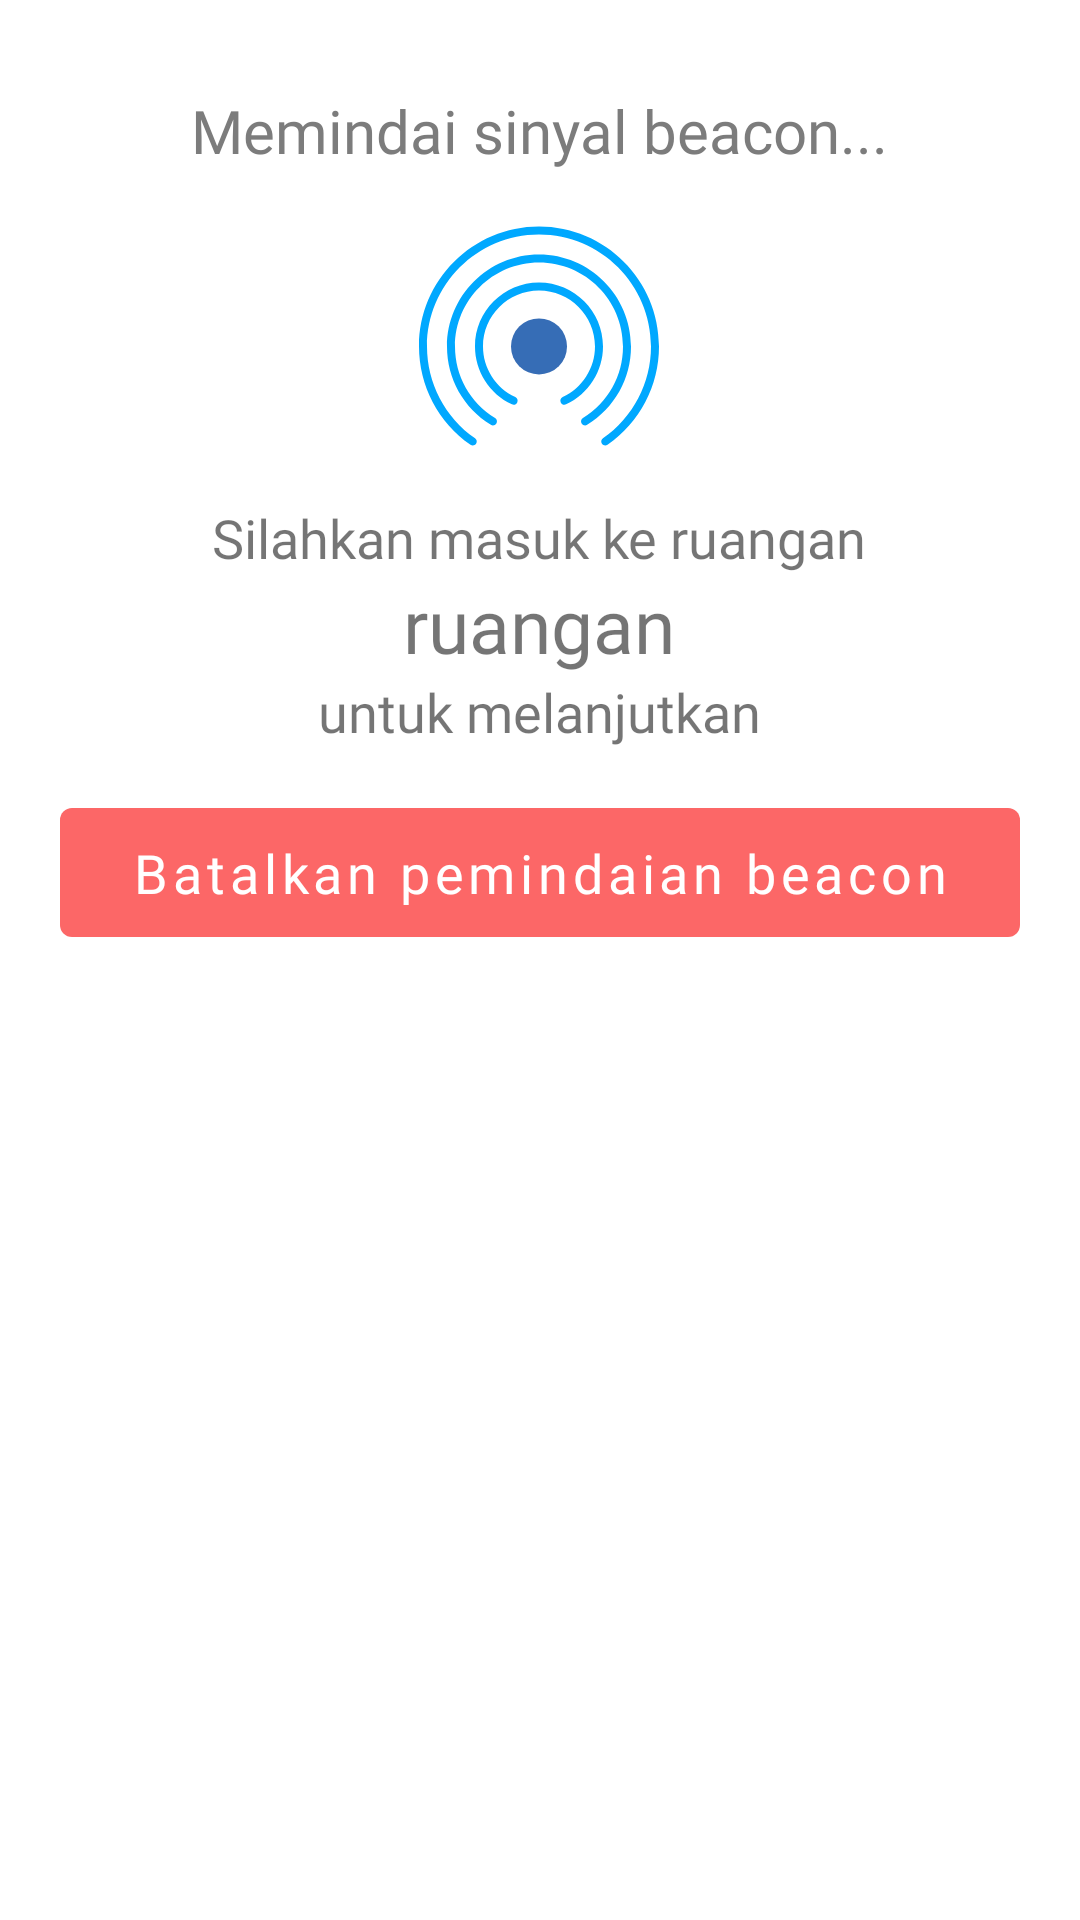

This screen was rendered from an Android layout file. Write that file and the resources it references.
<!-- AndroidManifest.xml: application theme AppTheme -->
<!-- res/layout/beacon_btm_sheet_layout.xml -->
<?xml version="1.0" encoding="utf-8"?>
<LinearLayout xmlns:android="http://schemas.android.com/apk/res/android"
              xmlns:app="http://schemas.android.com/apk/res-auto"
              android:orientation="vertical"
              android:paddingStart="20dp"
              android:paddingEnd="20dp"
              android:paddingTop="30dp"
              android:paddingBottom="0dp"
              android:layout_width="match_parent"
              android:layout_height="match_parent">

    <RelativeLayout android:layout_marginBottom="5dp" android:layout_width="match_parent"
                    android:layout_height="wrap_content">
        <TextView android:layout_centerHorizontal="true" android:layout_width="wrap_content"
                  android:layout_height="wrap_content"
                  android:text="Memindai sinyal beacon..." android:textColor="@color/darkerGrey" android:textSize="20sp"
                  android:fontFamily="@font/productsansbold"/>
    </RelativeLayout>
    <LinearLayout android:orientation="vertical"
                  android:layout_gravity="center_horizontal"
                  android:layout_width="wrap_content"
                  android:layout_height="wrap_content">
        <ImageView
                android:layout_gravity="center"
                android:src="@drawable/signal"
                android:layout_width="80dp"
                android:layout_height="100dp"/>
        <TextView
                android:layout_marginTop="5dp"
                android:id="@+id/info_text_1"
                android:textSize="18sp"
                android:fontFamily="@font/productsansmedium"
                android:text="Silahkan masuk ke ruangan"
                android:layout_width="wrap_content"
                android:layout_height="wrap_content"/>

        <TextView
                android:textSize="25sp"
                android:id="@+id/btm_sheet_ruangan"
                android:layout_gravity="center"
                android:fontFamily="@font/productsansbold"
                android:text="ruangan"
                android:layout_width="wrap_content"
                android:layout_height="wrap_content"/>

        <TextView
                android:textSize="18sp"
                android:id="@+id/info_text_2"
                android:layout_gravity="center"
                android:fontFamily="@font/productsansmedium"
                android:text="untuk melanjutkan"
                android:layout_width="wrap_content"
                android:layout_height="wrap_content"/>
    </LinearLayout>
    <com.google.android.material.button.MaterialButton
            android:layout_marginTop="14dp"
            app:cornerRadius="4dp"
            style="@style/Widget.MaterialComponents.Button.TextButton"
            android:textSize="18sp"
            android:layout_gravity="center_horizontal"
            android:fontFamily="@font/productsansbold"
            app:backgroundTint="#fc6767"
            android:textColor="@color/white"
            android:id="@+id/cancel_beacon_btn"
            android:layout_marginBottom="18dp"
            android:textAllCaps="false"
            android:layout_width="match_parent"
            android:layout_height="55dp"
            android:text="Batalkan pemindaian beacon"/>
</LinearLayout>
<!-- resources referenced by this layout -->
<resources>
  <color name="darkerGrey">#7c7c7c</color>
  <color name="white">#FFFFFF</color>
  <!-- drawable signal: vector/xml drawable (drawable, 2186 chars, omitted) -->
  <style name="AppTheme" parent="Theme.MaterialComponents.Light.NoActionBar">
          
          <item name="colorPrimary">@color/colorPrimary</item>
          <item name="colorPrimaryDark">@color/white</item>
          <item name="colorAccent">@color/colorAccent</item>
          <item name="android:windowLightStatusBar">true</item>
      </style>
  <color name="colorPrimary">#6b86ef</color>
  <color name="colorAccent">#D81B60</color>
</resources>
